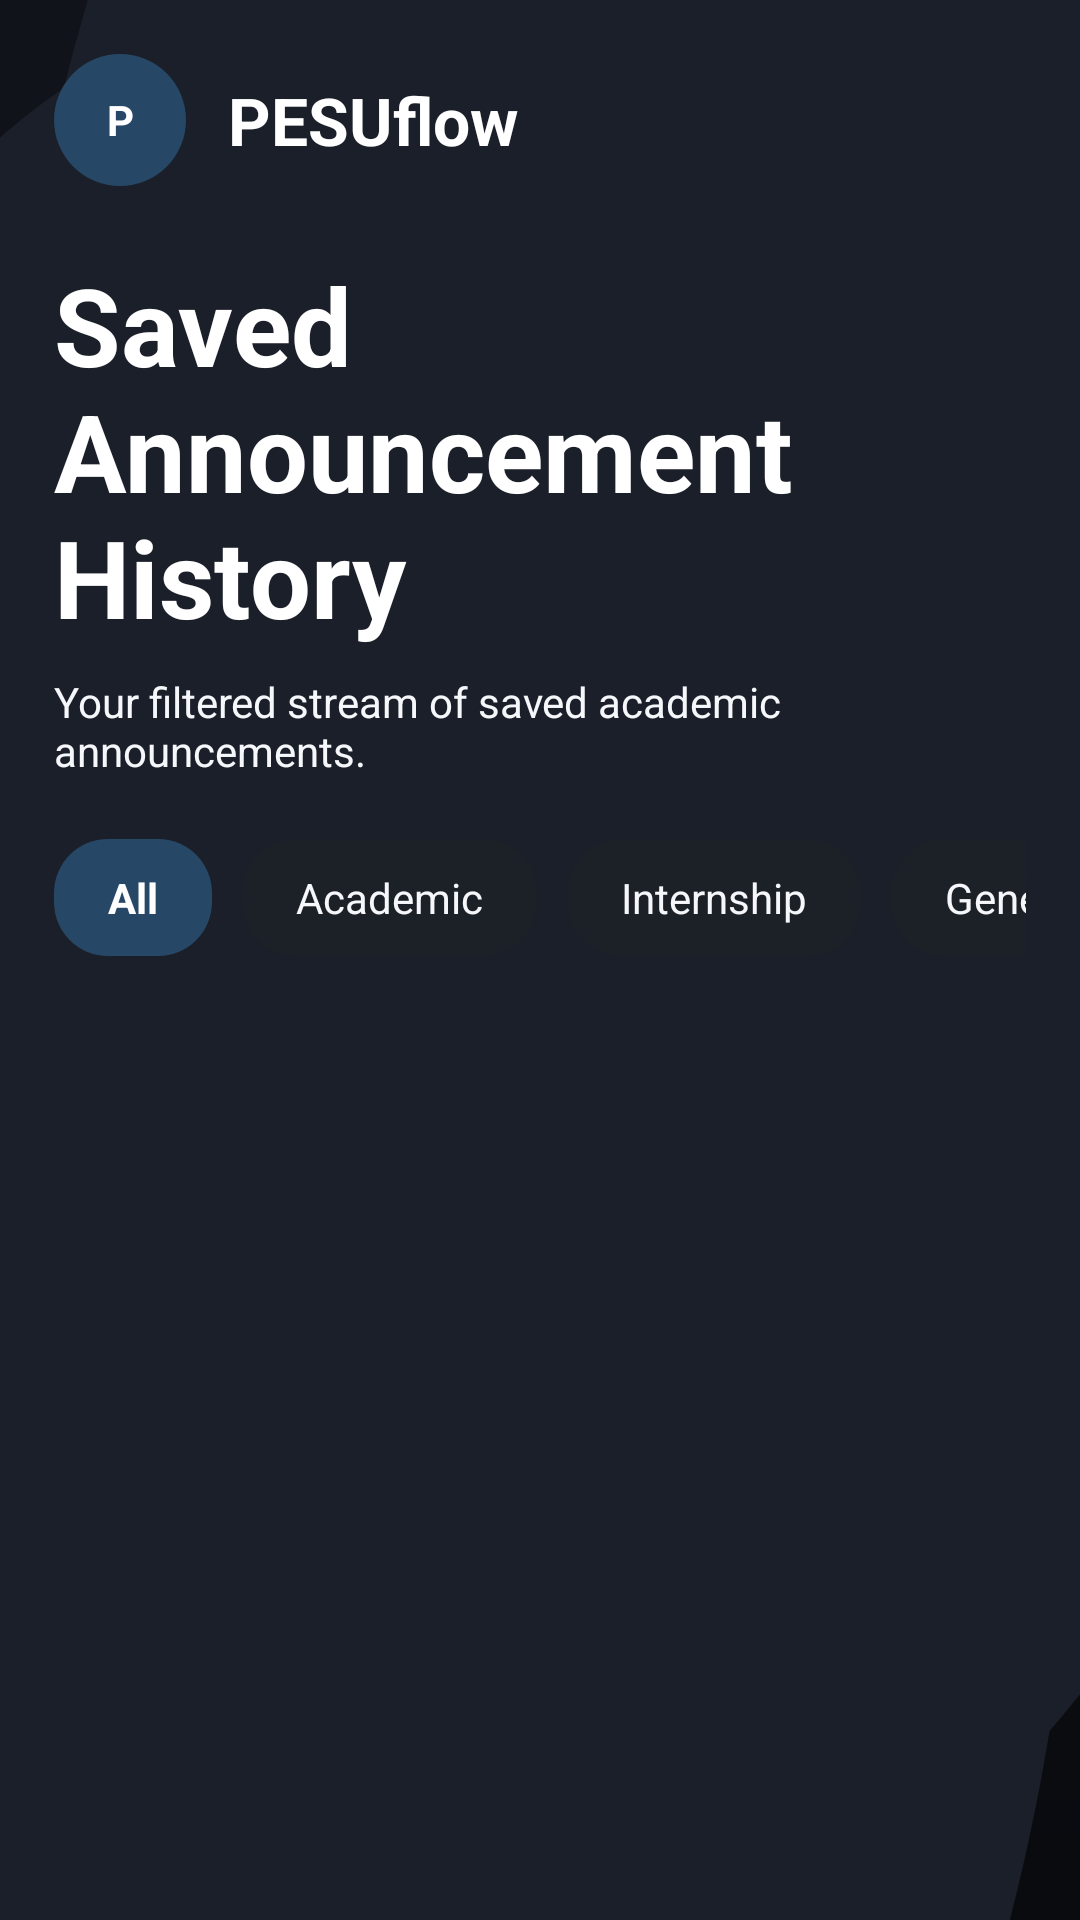

Android layout source for this screen:
<!-- AndroidManifest.xml: application theme Theme.PESUflow -->
<!-- res/layout/activity_hidden_log.xml -->
<?xml version="1.0" encoding="utf-8"?>
<LinearLayout xmlns:android="http://schemas.android.com/apk/res/android"
    android:layout_width="match_parent"
    android:layout_height="match_parent"
    android:background="@drawable/bg_main_canvas"
    android:fitsSystemWindows="true"
    android:orientation="vertical"
    android:padding="18dp">

    <LinearLayout
        android:layout_width="match_parent"
        android:layout_height="wrap_content"
        android:gravity="center_vertical"
        android:orientation="horizontal">

        <TextView
            android:layout_width="44dp"
            android:layout_height="44dp"
            android:background="@drawable/bg_avatar_circle"
            android:gravity="center"
            android:text="P"
            android:textColor="@color/pure_white"
            android:textStyle="bold" />

        <TextView
            android:layout_width="wrap_content"
            android:layout_height="wrap_content"
            android:layout_marginStart="14dp"
            android:text="@string/app_name"
            android:textAppearance="@style/TextAppearance.Material3.TitleLarge"
            android:textColor="@color/pure_white"
            android:textStyle="bold" />
    </LinearLayout>

    <TextView
        android:layout_width="match_parent"
        android:layout_height="wrap_content"
        android:layout_marginTop="22dp"
        android:text="@string/hidden_log_title"
        android:textAppearance="@style/TextAppearance.Material3.DisplaySmall"
        android:textColor="@color/pure_white"
        android:textStyle="bold" />

    <TextView
        android:layout_width="match_parent"
        android:layout_height="wrap_content"
        android:layout_marginTop="8dp"
        android:text="@string/history_subtitle"
        android:textColor="@color/mist_white" />

    <HorizontalScrollView
        android:layout_width="match_parent"
        android:layout_height="wrap_content"
        android:layout_marginTop="20dp"
        android:scrollbars="none">

        <LinearLayout
            android:layout_width="wrap_content"
            android:layout_height="wrap_content"
            android:orientation="horizontal">

            <TextView
                android:layout_width="wrap_content"
                android:layout_height="wrap_content"
                android:background="@drawable/bg_chip_active"
                android:paddingLeft="18dp"
                android:paddingTop="10dp"
                android:paddingRight="18dp"
                android:paddingBottom="10dp"
                android:text="@string/history_chip_all"
                android:textColor="@color/pure_white"
                android:textStyle="bold" />

            <TextView
                android:layout_width="wrap_content"
                android:layout_height="wrap_content"
                android:layout_marginStart="10dp"
                android:background="@drawable/bg_chip_inactive"
                android:paddingLeft="18dp"
                android:paddingTop="10dp"
                android:paddingRight="18dp"
                android:paddingBottom="10dp"
                android:text="@string/history_chip_academic"
                android:textColor="@color/mist_white" />

            <TextView
                android:layout_width="wrap_content"
                android:layout_height="wrap_content"
                android:layout_marginStart="10dp"
                android:background="@drawable/bg_chip_inactive"
                android:paddingLeft="18dp"
                android:paddingTop="10dp"
                android:paddingRight="18dp"
                android:paddingBottom="10dp"
                android:text="@string/history_chip_internship"
                android:textColor="@color/mist_white" />

            <TextView
                android:layout_width="wrap_content"
                android:layout_height="wrap_content"
                android:layout_marginStart="10dp"
                android:background="@drawable/bg_chip_inactive"
                android:paddingLeft="18dp"
                android:paddingTop="10dp"
                android:paddingRight="18dp"
                android:paddingBottom="10dp"
                android:text="@string/history_chip_general"
                android:textColor="@color/mist_white" />
        </LinearLayout>
    </HorizontalScrollView>

    <androidx.recyclerview.widget.RecyclerView
        android:id="@+id/recyclerHiddenLog"
        android:layout_width="match_parent"
        android:layout_height="0dp"
        android:layout_marginTop="18dp"
        android:clipToPadding="false"
        android:layout_weight="1"
        android:paddingBottom="12dp" />

</LinearLayout>
<!-- resources referenced by this layout -->
<resources>
  <color name="mist_white">#F5F7FA</color>
  <color name="pure_white">#FFFFFF</color>
  <!-- drawable bg_avatar_circle (drawable) -->
  <?xml version="1.0" encoding="utf-8"?>
  <shape xmlns:android="http://schemas.android.com/apk/res/android" android:shape="oval">
      <solid android:color="@color/navy_accent" />
  </shape>
  <!-- drawable bg_chip_active (drawable) -->
  <?xml version="1.0" encoding="utf-8"?>
  <shape xmlns:android="http://schemas.android.com/apk/res/android" android:shape="rectangle">
      <solid android:color="@color/navy_accent" />
      <corners android:radius="18dp" />
  </shape>
  <!-- drawable bg_chip_inactive (drawable) -->
  <?xml version="1.0" encoding="utf-8"?>
  <shape xmlns:android="http://schemas.android.com/apk/res/android" android:shape="rectangle">
      <solid android:color="@color/chip_surface" />
      <corners android:radius="18dp" />
  </shape>
  <!-- drawable bg_main_canvas (drawable) -->
  <?xml version="1.0" encoding="utf-8"?>
  <layer-list xmlns:android="http://schemas.android.com/apk/res/android">
      <item>
          <shape android:shape="rectangle">
              <gradient
                  android:angle="270"
                  android:endColor="@color/midnight_black"
                  android:startColor="@color/deep_ocean" />
          </shape>
      </item>
      <item
          android:top="-220dp"
          android:right="-100dp">
          <shape android:shape="oval">
              <solid android:color="@color/ink_blue_soft" />
              <size
                  android:width="320dp"
                  android:height="320dp" />
          </shape>
      </item>
      <item
          android:left="-140dp"
          android:bottom="-260dp">
          <shape android:shape="oval">
              <solid android:color="@color/ink_blue_soft" />
              <size
                  android:width="360dp"
                  android:height="360dp" />
          </shape>
      </item>
  </layer-list>
  <string name="app_name">PESUflow</string>
  <string name="hidden_log_title">Saved Announcement History</string>
  <string name="history_chip_academic">Academic</string>
  <string name="history_chip_all">All</string>
  <string name="history_chip_general">General</string>
  <string name="history_chip_internship">Internship</string>
  <string name="history_subtitle">Your filtered stream of saved academic announcements.</string>
  <color name="navy_accent">#274766</color>
  <color name="chip_surface">#1C2027</color>
  <color name="midnight_black">#0A0B0F</color>
  <color name="deep_ocean">#10131A</color>
  <color name="ink_blue_soft">#1B1F29</color>
  <color name="steel_grey">#8C919E</color>
  <color name="midnight_black_soft">#14161C</color>
  <style name="Widget.PESUflow.Button" parent="Widget.Material3.Button">
          <item name="android:minHeight">52dp</item>
          <item name="cornerRadius">18dp</item>
          <item name="android:textAllCaps">false</item>
          <item name="android:insetTop">0dp</item>
          <item name="android:insetBottom">0dp</item>
      </style>
  <style name="Widget.PESUflow.Switch" parent="Widget.Material3.CompoundButton.MaterialSwitch">
          <item name="thumbTint">@color/pure_white</item>
          <item name="trackTint">@color/graphite</item>
      </style>
  <color name="graphite">#2A2D36</color>
</resources>
